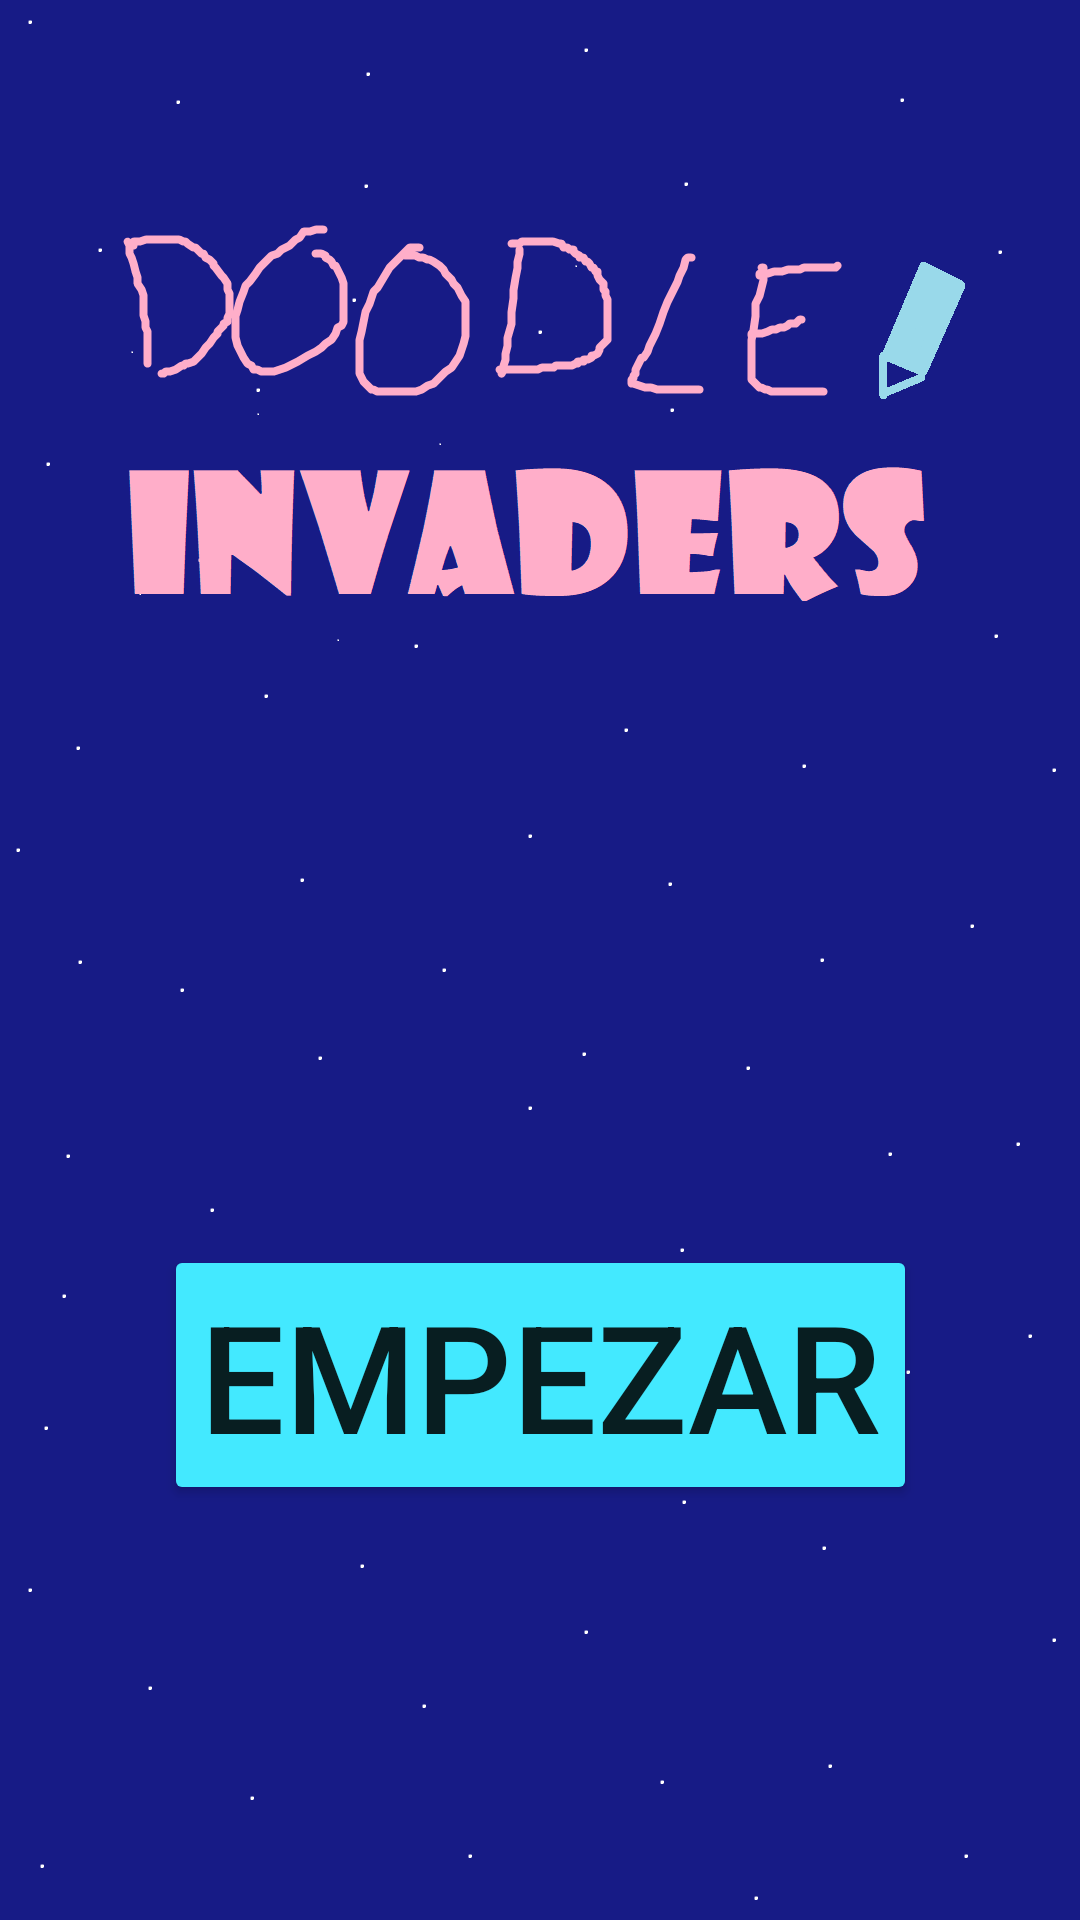

Produce the Android XML layout that renders to this screen, including the resource entries it uses.
<!-- AndroidManifest.xml: application theme Theme.DADM_2122_parejaA_P3 -->
<!-- res/layout/menu_principal.xml -->
<?xml version="1.0" encoding="utf-8"?>
<androidx.constraintlayout.widget.ConstraintLayout xmlns:android="http://schemas.android.com/apk/res/android"
    xmlns:app="http://schemas.android.com/apk/res-auto"
    xmlns:tools="http://schemas.android.com/tools"
    android:layout_width="match_parent"
    android:layout_height="match_parent"
    tools:context=".activities.MenuPrincipal"
    android:background="@drawable/menu_principal">

    <Button
        android:id="@+id/btn_empezar"
        android:layout_width="wrap_content"
        android:layout_height="wrap_content"
        android:text="@string/string_empezar"
        android:textSize="50dp"
        app:backgroundTint="@color/cyan"
        app:layout_constraintBottom_toBottomOf="parent"
        app:layout_constraintEnd_toEndOf="parent"
        app:layout_constraintStart_toStartOf="parent"
        app:layout_constraintTop_toTopOf="parent"
        app:layout_constraintVertical_bias="0.75"
        tools:text="@string/string_empezar" />
</androidx.constraintlayout.widget.ConstraintLayout>
<!-- resources referenced by this layout -->
<resources>
  <color name="cyan">#43E9FF</color>
  <!-- drawable menu_principal: png bitmap (drawable, 32230 bytes) -->
  <string name="string_empezar">EMPEZAR</string>
  <style name="Theme.DADM_2122_parejaA_P3" parent="Theme.MaterialComponents.DayNight.NoActionBar">
          
          <item name="colorPrimary">@color/purple_500</item>
          <item name="colorPrimaryVariant">@color/purple_700</item>
          <item name="colorOnPrimary">@color/white</item>
          
          <item name="colorSecondary">@color/teal_200</item>
          <item name="colorSecondaryVariant">@color/teal_700</item>
          <item name="colorOnSecondary">@color/black</item>
          
          <item name="android:statusBarColor" tools:targetApi="l">?attr/colorPrimaryVariant</item>
          
      </style>
  <color name="purple_500">#FF6200EE</color>
  <color name="purple_700">#FF3700B3</color>
  <color name="white">#FFFFFFFF</color>
  <color name="teal_200">#FF03DAC5</color>
  <color name="teal_700">#FF018786</color>
  <color name="black">#FF000000</color>
</resources>
